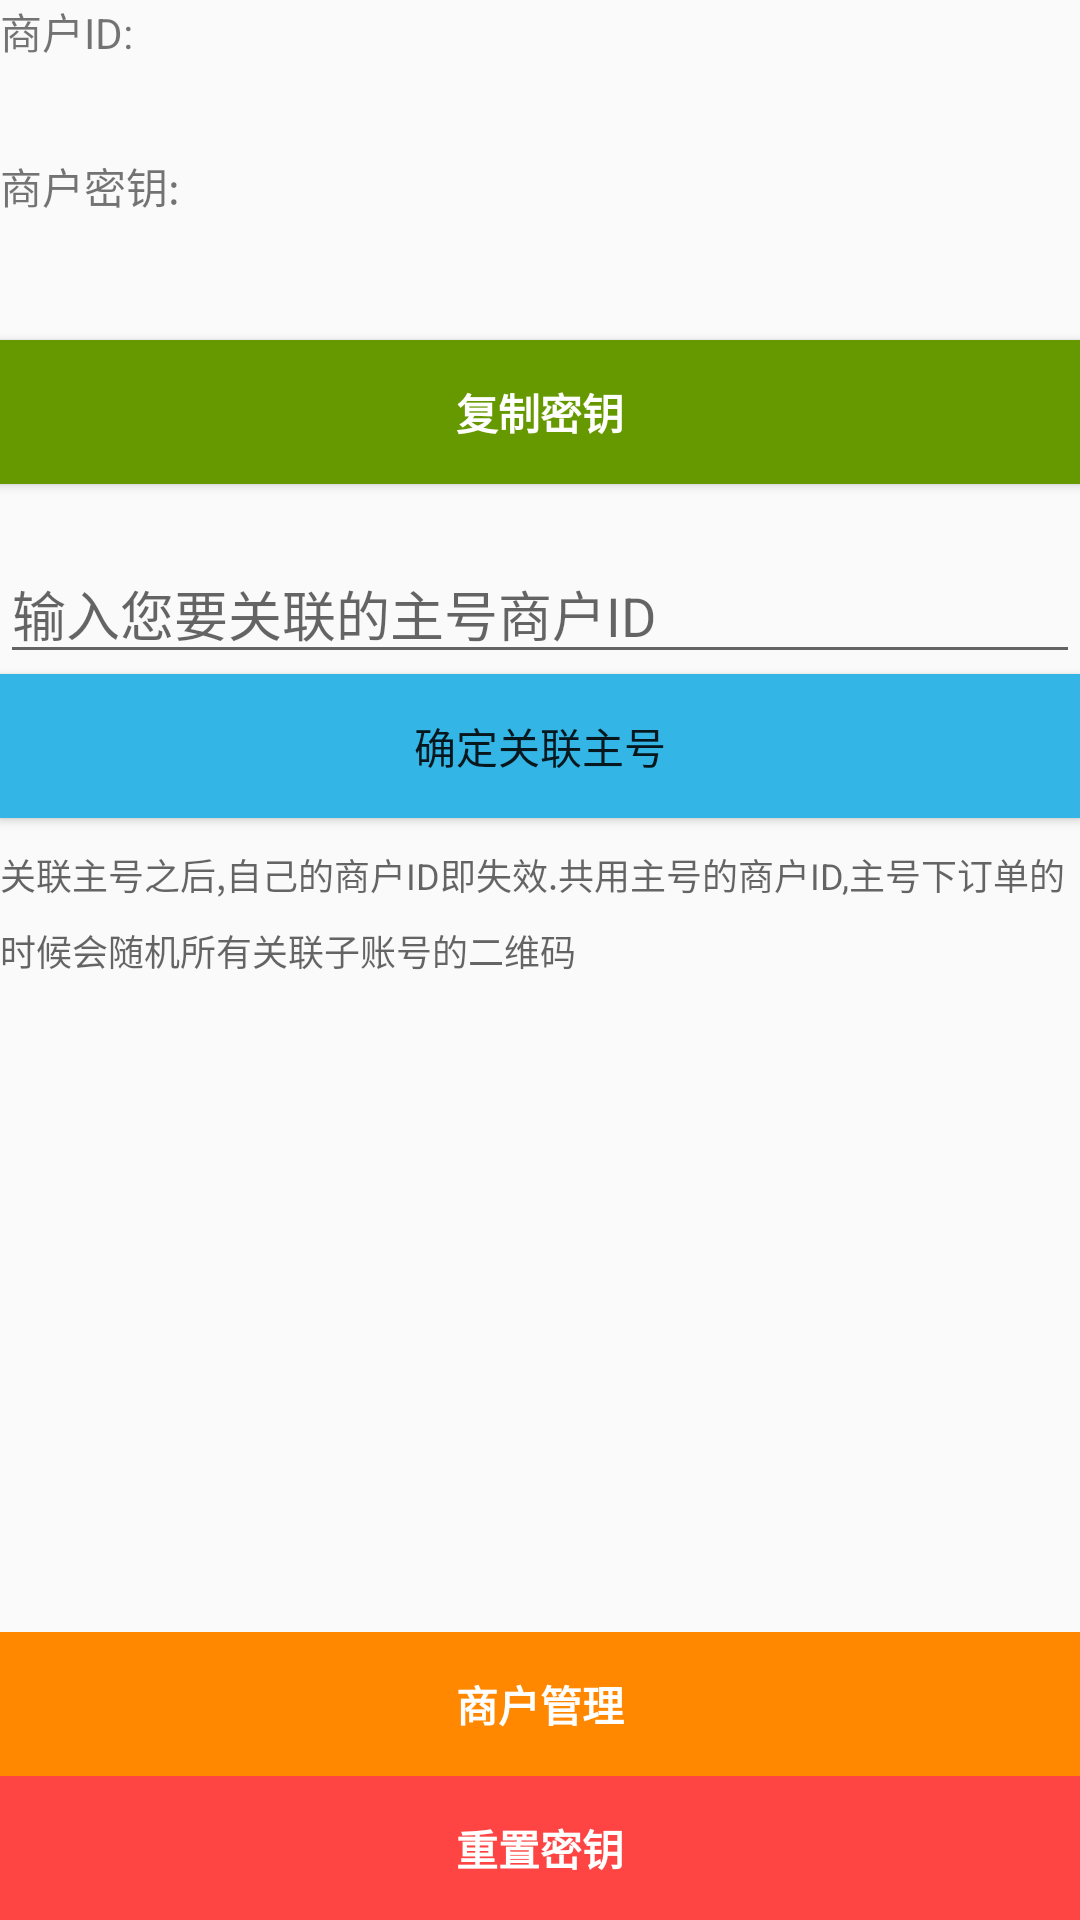

Android layout source for this screen:
<!-- AndroidManifest.xml: application theme AppTheme -->
<!-- res/layout/activity_merchant.xml -->
<?xml version="1.0" encoding="utf-8"?>
<android.support.constraint.ConstraintLayout xmlns:android="http://schemas.android.com/apk/res/android"
    xmlns:app="http://schemas.android.com/apk/res-auto"
    xmlns:tools="http://schemas.android.com/tools"
    android:layout_width="match_parent"
    android:layout_height="match_parent"
    tools:context="com.zhiyi.ukafu.MerchantActivity">

    <LinearLayout
        android:layout_width="match_parent"
        android:layout_height="fill_parent"
        android:orientation="vertical">

        <LinearLayout
            android:id="@+id/secret"
            android:layout_width="match_parent"
            android:layout_height="fill_parent"
            android:layout_weight="1"
            android:orientation="vertical">

            <TextView
                android:layout_width="match_parent"
                android:layout_height="wrap_content"
                android:text="商户ID:" />

            <TextView
                android:id="@+id/merchant_id"
                android:layout_width="match_parent"
                android:layout_height="wrap_content"
                android:layout_margin="6dp" />

            <TextView
                android:layout_width="match_parent"
                android:layout_height="wrap_content"
                android:text="商户密钥:" />

            <TextView
                android:id="@+id/merchant_secret"
                android:layout_width="match_parent"
                android:layout_height="wrap_content"
                android:layout_margin="6dp" />

            <Button
                android:id="@+id/button_copy"
                style="@style/Widget.AppCompat.Button.Colored"
                android:layout_width="match_parent"
                android:layout_height="wrap_content"
                android:layout_marginTop="10dp"
                android:background="@android:color/holo_green_dark"
                android:text="复制密钥"
                android:textStyle="bold" />

            <EditText
                android:id="@+id/text_unite"
                android:layout_width="match_parent"
                android:layout_height="wrap_content"
                android:layout_marginTop="20dp"
                android:ems="10"
                android:inputType="number"
                android:hint="输入您要关联的主号商户ID" />


            <Button
                android:id="@+id/button_unite"
                android:layout_width="match_parent"
                android:layout_height="wrap_content"
                android:background="@android:color/holo_blue_light"
                android:text="确定关联主号" />

            <TextView
                android:layout_width="match_parent"
                android:layout_height="wrap_content"
                android:layout_marginTop="10dp"
                android:lineSpacingExtra="8sp"
                android:text="关联主号之后,自己的商户ID即失效.共用主号的商户ID,主号下订单的时候会随机所有关联子账号的二维码"
                android:textAlignment="viewStart"
                android:textAllCaps="false"
                android:textAppearance="@style/TextAppearance.AppCompat.Caption" />


        </LinearLayout>

        <LinearLayout
            android:id="@+id/secret_reset"
            android:layout_width="fill_parent"
            android:layout_height="wrap_content"
            android:gravity="bottom"
            android:orientation="vertical">
            <Button
                android:id="@+id/button_admin"
                style="@style/Widget.AppCompat.Button.Colored"
                android:layout_width="match_parent"
                android:layout_height="wrap_content"
                android:background="@android:color/holo_orange_dark"
                android:text="商户管理"
                android:textStyle="bold" />
            <Button
                android:id="@+id/button_reset"
                style="@style/Widget.AppCompat.Button.Colored"
                android:layout_width="match_parent"
                android:layout_height="wrap_content"
                android:background="@android:color/holo_red_light"
                android:text="重置密钥"
                android:textStyle="bold" />
        </LinearLayout>
    </LinearLayout>
</android.support.constraint.ConstraintLayout>
<!-- resources referenced by this layout -->
<resources>
  <style name="AppTheme" parent="Theme.AppCompat.Light.DarkActionBar">
          
          <item name="colorPrimary">@color/colorPrimary</item>
          <item name="colorPrimaryDark">@color/colorPrimaryDark</item>
          <item name="colorAccent">@color/colorAccent</item>
      </style>
  <color name="colorPrimary">#3f51b5</color>
  <color name="colorPrimaryDark">#303f9f</color>
  <color name="colorAccent">#FF4081</color>
</resources>
